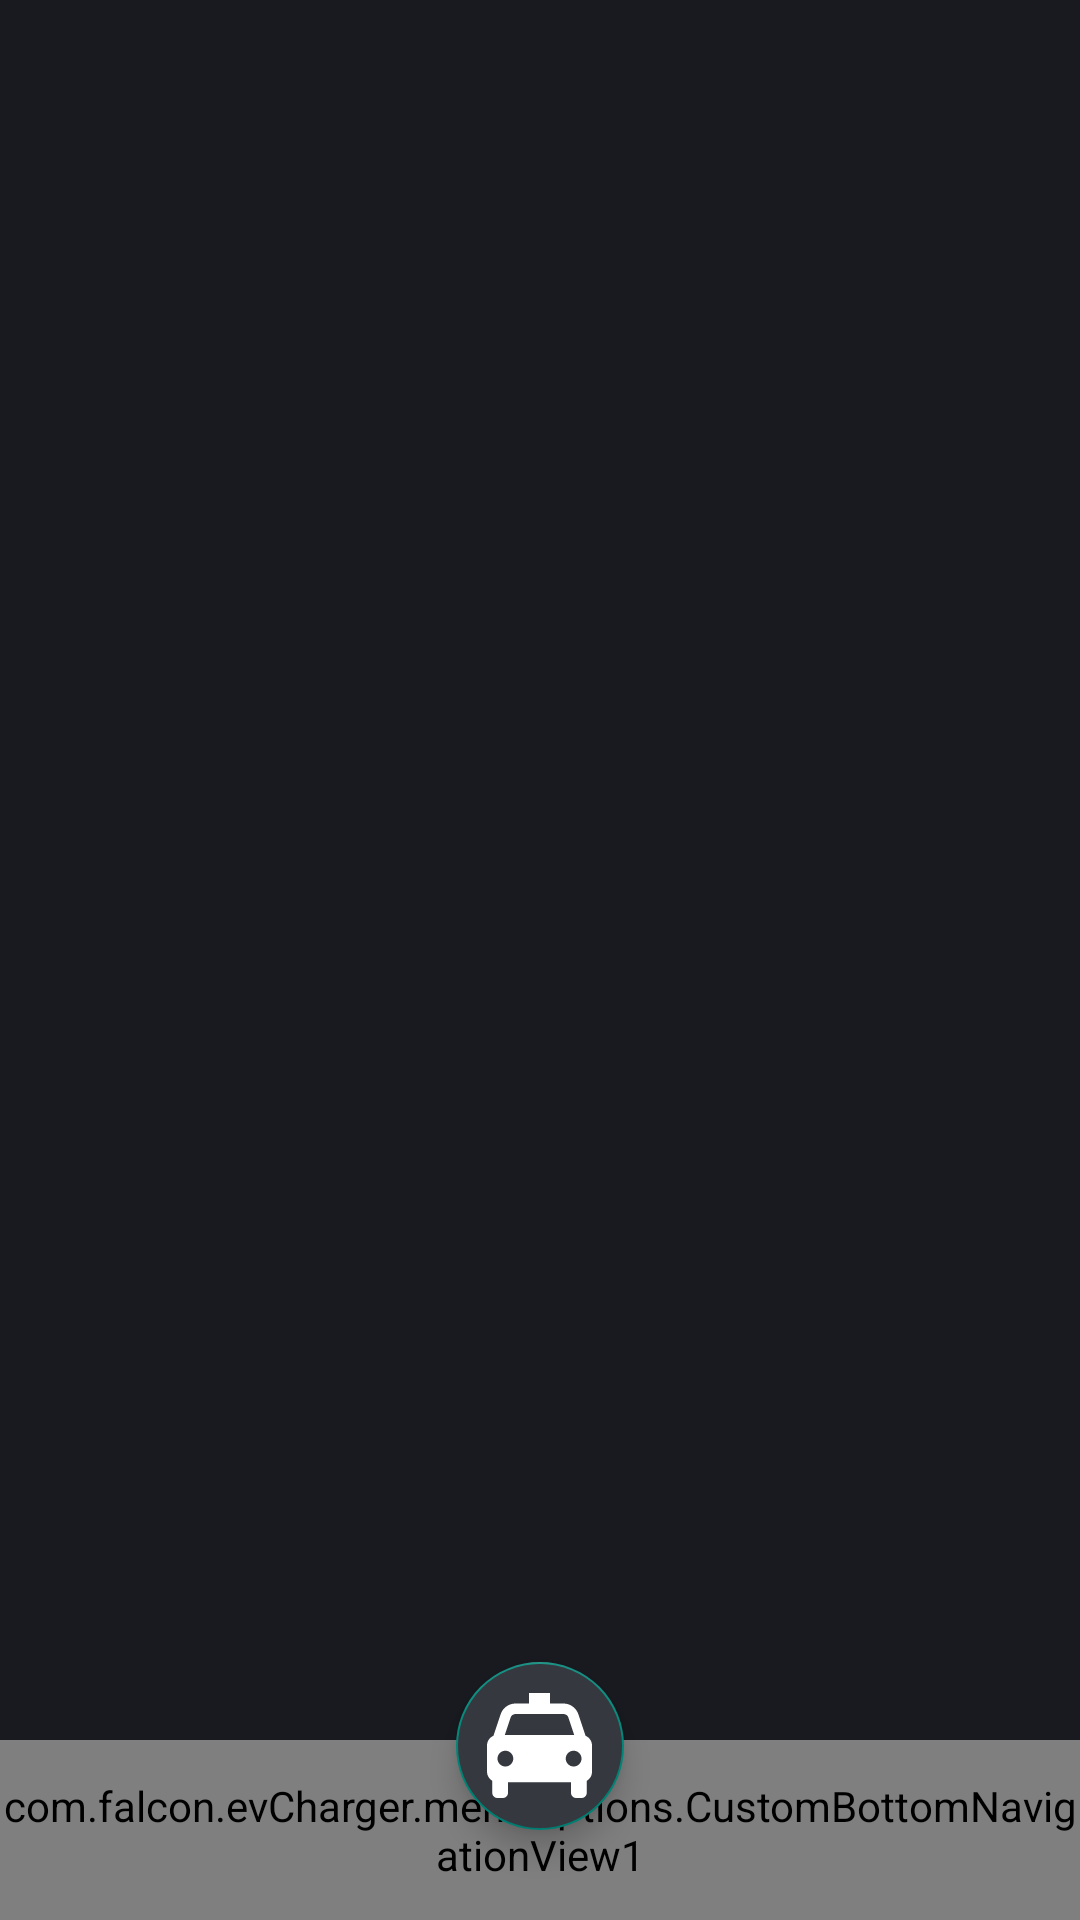

Layout XML and referenced resources for this Android screen:
<!-- AndroidManifest.xml: application theme Theme.FalconEvCharger -->
<!-- res/layout/fragment_menu.xml -->
<?xml version="1.0" encoding="utf-8"?>
<layout xmlns:android="http://schemas.android.com/apk/res/android"
    xmlns:app="http://schemas.android.com/apk/res-auto"
    xmlns:tools="http://schemas.android.com/tools">

    <data>

        <import type="android.view.View" />

        
    </data>


    <androidx.constraintlayout.widget.ConstraintLayout
        android:layout_width="match_parent"
        android:layout_height="match_parent"
        android:background="@color/dark"
        tools:context=".Notification">

        <androidx.viewpager2.widget.ViewPager2
            android:id="@+id/pager"
            android:layout_width="match_parent"
            android:layout_height="match_parent"
            android:layout_marginBottom="65dp" />

        <androidx.coordinatorlayout.widget.CoordinatorLayout
            android:id="@+id/bottom_navigation1"
            android:layout_width="match_parent"
            android:layout_height="78dp"
            android:layout_gravity="bottom"
            app:layout_constraintBottom_toBottomOf="parent"
            app:layout_constraintEnd_toEndOf="parent"
            app:layout_constraintStart_toStartOf="parent">


            <com.falcon.evCharger.menuOptions.CustomBottomNavigationView1
                android:id="@+id/bottom_navigation"
                android:layout_width="match_parent"
                android:layout_height="60dp"
                android:layout_alignParentBottom="true"
                android:layout_gravity="bottom"
                app:layout_constraintBottom_toBottomOf="parent"
                app:layout_constraintEnd_toEndOf="parent"
                app:layout_constraintStart_toStartOf="parent"
                app:menu="@menu/botton_navigation_menu" />

        </androidx.coordinatorlayout.widget.CoordinatorLayout>

        <com.google.android.material.floatingactionbutton.FloatingActionButton
            android:id="@+id/vehicle_fab"
            android:layout_width="wrap_content"
            android:layout_height="wrap_content"
            android:layout_centerInParent="true"
            android:layout_gravity="center"
            android:layout_marginBottom="30dp"
            android:backgroundTint="@color/bottom_dark"
            android:gravity="center"
            android:src="@drawable/ic_vehicle"
            app:layout_constraintBottom_toBottomOf="@+id/bottom_navigation1"
            app:layout_constraintEnd_toEndOf="parent"
            app:layout_constraintStart_toStartOf="parent"
            app:maxImageSize="35dp" />


    </androidx.constraintlayout.widget.ConstraintLayout>
</layout>
<!-- resources referenced by this layout -->
<resources>
  <color name="bottom_dark">#35383F</color>
  <color name="dark">#181A20</color>
  <!-- drawable ic_vehicle: vector/xml drawable (drawable, 2044 chars, omitted) -->
  <style name="Theme.FalconEvCharger" parent="Theme.AppCompat.DayNight.NoActionBar">
  
          
          <item name="colorPrimary">@color/green_900</item>
          <item name="colorPrimaryVariant">@color/green_900</item>
          <item name="colorOnPrimary">@color/dark</item>
          
          <item name="colorSecondary">@color/teal_200</item>
          <item name="colorSecondaryVariant">@color/teal_700</item>
          <item name="colorOnSecondary">@color/black</item>
          
          
          
          <item name="android:statusBarColor">@color/dark</item>
  
      </style>
  <color name="green_900">#01B763</color>
  <color name="teal_200">#FF03DAC5</color>
  <color name="teal_700">#FF018786</color>
  <color name="black">#FF000000</color>
</resources>
